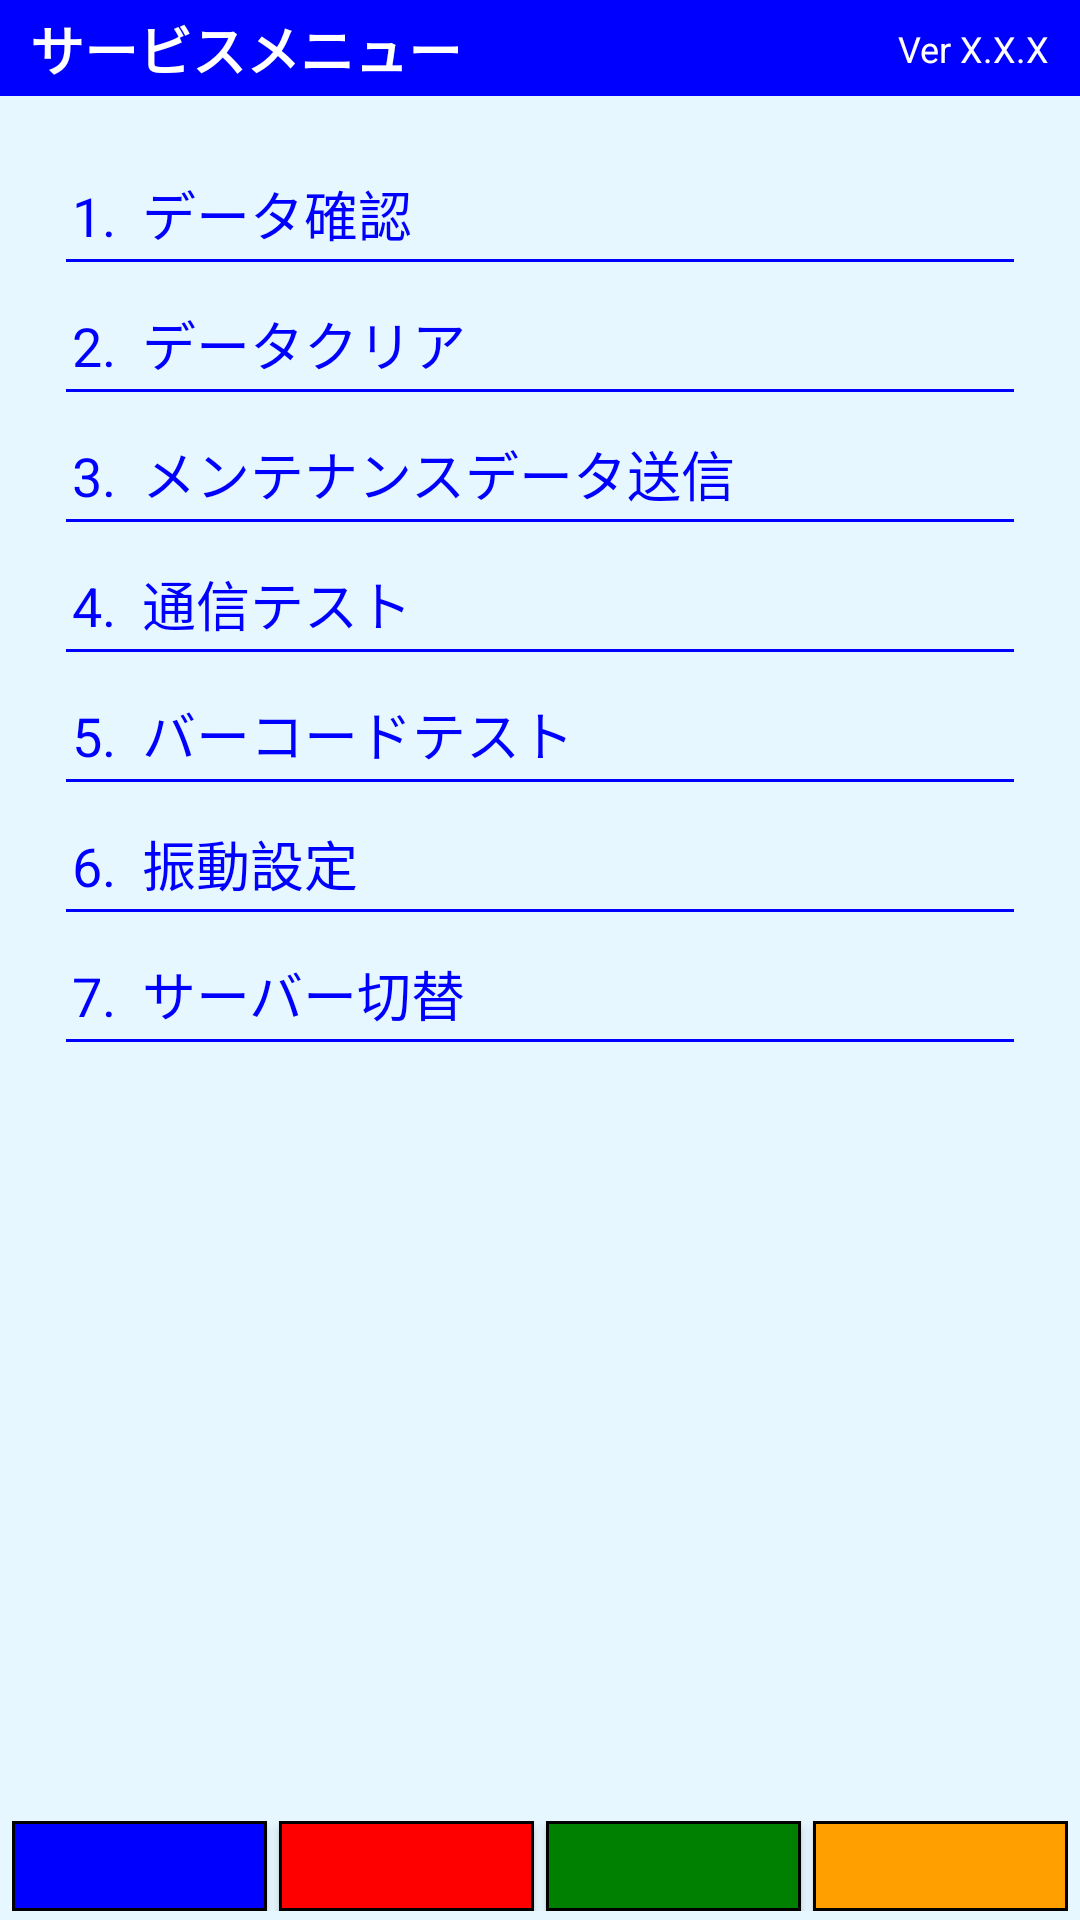

Write the Android layout XML for this screen, with the resource values it uses.
<!-- AndroidManifest.xml: activity theme Theme.MyApplication.NoActionBar -->
<!-- res/layout/activity_service_menu.xml -->
<?xml version="1.0" encoding="utf-8"?>
<androidx.constraintlayout.widget.ConstraintLayout xmlns:android="http://schemas.android.com/apk/res/android"
    xmlns:app="http://schemas.android.com/apk/res-auto"
    android:id="@+id/root"
    android:layout_width="match_parent"
    android:layout_height="match_parent"
    android:background="#E6F7FF">

    
    <androidx.constraintlayout.widget.ConstraintLayout
        android:id="@+id/topBar"
        android:layout_width="0dp"
        android:layout_height="32dp"
        android:background="#0000FF"
        app:layout_constraintTop_toTopOf="parent"
        app:layout_constraintStart_toStartOf="parent"
        app:layout_constraintEnd_toEndOf="parent">

        
        <TextView
            android:id="@+id/tvTitle"
            android:layout_width="wrap_content"
            android:layout_height="wrap_content"
            android:layout_marginStart="10dp"
            android:text="サービスメニュー"
            android:textColor="#FFFFFF"
            android:textSize="18sp"
            android:textStyle="bold"
            app:layout_constraintStart_toStartOf="parent"
            app:layout_constraintTop_toTopOf="parent"
            app:layout_constraintBottom_toBottomOf="parent" />

        
        <TextView
            android:id="@+id/tvVersion"
            android:layout_width="wrap_content"
            android:layout_height="wrap_content"
            android:layout_marginEnd="10dp"
            android:text="Ver X.X.X"
            android:textColor="#FFFFFF"
            android:textSize="12sp"
            app:layout_constraintEnd_toEndOf="parent"
            app:layout_constraintTop_toTopOf="parent"
            app:layout_constraintBottom_toBottomOf="parent" />
    </androidx.constraintlayout.widget.ConstraintLayout>

    
    <androidx.constraintlayout.widget.ConstraintLayout
        android:id="@+id/layoutMenu"
        android:layout_width="0dp"
        android:layout_height="0dp"
        android:paddingStart="22dp"
        android:paddingEnd="22dp"
        android:paddingTop="18dp"
        android:paddingBottom="18dp"
        app:layout_constraintTop_toBottomOf="@id/topBar"
        app:layout_constraintBottom_toBottomOf="parent"
        app:layout_constraintStart_toStartOf="parent"
        app:layout_constraintEnd_toEndOf="parent">

        
        <LinearLayout
            android:id="@+id/menuArea"
            android:layout_width="0dp"
            android:layout_height="wrap_content"
            android:orientation="vertical"
            app:layout_constraintTop_toTopOf="parent"
            app:layout_constraintStart_toStartOf="parent"
            app:layout_constraintEnd_toEndOf="parent">

            
            <LinearLayout
                android:layout_width="match_parent"
                android:layout_height="wrap_content"
                android:orientation="vertical"
                android:paddingVertical="6dp">

                <TextView
                    android:id="@+id/menu1"
                    android:layout_width="wrap_content"
                    android:layout_height="wrap_content"
                    android:text="1.  データ確認"
                    android:textColor="#0000FF"
                    android:textSize="18sp"
                    android:clickable="true"
                    android:focusable="true"
                    android:padding="2dp" />

                
                <View
                    android:layout_width="match_parent"
                    android:layout_height="1dp"
                    android:background="#0000FF" />
            </LinearLayout>

            
            <LinearLayout
                android:layout_width="match_parent"
                android:layout_height="wrap_content"
                android:orientation="vertical"
                android:paddingVertical="6dp">

                <TextView
                    android:id="@+id/menu2"
                    android:layout_width="wrap_content"
                    android:layout_height="wrap_content"
                    android:text="2.  データクリア"
                    android:textColor="#0000FF"
                    android:textSize="18sp"
                    android:clickable="true"
                    android:focusable="true"
                    android:padding="2dp" />

                
                <View
                    android:layout_width="match_parent"
                    android:layout_height="1dp"
                    android:background="#0000FF" />
            </LinearLayout>

            
            <LinearLayout
                android:layout_width="match_parent"
                android:layout_height="wrap_content"
                android:orientation="vertical"
                android:paddingVertical="6dp">

                <TextView
                    android:id="@+id/menu3"
                    android:layout_width="wrap_content"
                    android:layout_height="wrap_content"
                    android:text="3.  メンテナンスデータ送信"
                    android:textColor="#0000FF"
                    android:textSize="18sp"
                    android:clickable="true"
                    android:focusable="true"
                    android:padding="2dp" />

                
                <View
                    android:layout_width="match_parent"
                    android:layout_height="1dp"
                    android:background="#0000FF" />
            </LinearLayout>

            
            <LinearLayout
                android:layout_width="match_parent"
                android:layout_height="wrap_content"
                android:orientation="vertical"
                android:paddingVertical="6dp">

                <TextView
                    android:id="@+id/menu4"
                    android:layout_width="wrap_content"
                    android:layout_height="wrap_content"
                    android:text="4.  通信テスト"
                    android:textColor="#0000FF"
                    android:textSize="18sp"
                    android:clickable="true"
                    android:focusable="true"
                    android:padding="2dp" />

                
                <View
                    android:layout_width="match_parent"
                    android:layout_height="1dp"
                    android:background="#0000FF" />
            </LinearLayout>

            
            <LinearLayout
                android:layout_width="match_parent"
                android:layout_height="wrap_content"
                android:orientation="vertical"
                android:paddingVertical="6dp">

                <TextView
                    android:id="@+id/menu5"
                    android:layout_width="wrap_content"
                    android:layout_height="wrap_content"
                    android:text="5.  バーコードテスト"
                    android:textColor="#0000FF"
                    android:textSize="18sp"
                    android:clickable="true"
                    android:focusable="true"
                    android:padding="2dp" />

                
                <View
                    android:layout_width="match_parent"
                    android:layout_height="1dp"
                    android:background="#0000FF" />
            </LinearLayout>

            
            <LinearLayout
                android:layout_width="match_parent"
                android:layout_height="wrap_content"
                android:orientation="vertical"
                android:paddingVertical="6dp">

                <TextView
                    android:id="@+id/menu6"
                    android:layout_width="wrap_content"
                    android:layout_height="wrap_content"
                    android:text="6.  振動設定"
                    android:textColor="#0000FF"
                    android:textSize="18sp"
                    android:clickable="true"
                    android:focusable="true"
                    android:padding="2dp" />

                
                <View
                    android:layout_width="match_parent"
                    android:layout_height="1dp"
                    android:background="#0000FF" />
            </LinearLayout>

            
            <LinearLayout
                android:layout_width="match_parent"
                android:layout_height="wrap_content"
                android:orientation="vertical"
                android:paddingVertical="6dp">

                <TextView
                    android:id="@+id/menu7"
                    android:layout_width="wrap_content"
                    android:layout_height="wrap_content"
                    android:text="7.  サーバー切替"
                    android:textColor="#0000FF"
                    android:textSize="18sp"
                    android:clickable="true"
                    android:focusable="true"
                    android:padding="2dp" />

                
                <View
                    android:layout_width="match_parent"
                    android:layout_height="1dp"
                    android:background="#0000FF" />
            </LinearLayout>

        </LinearLayout>

    </androidx.constraintlayout.widget.ConstraintLayout>

    
    <include
        android:id="@+id/includeBottomButtons"
        layout="@layout/view_buttons"
        android:layout_width="0dp"
        android:layout_height="30dp"
        android:layout_marginBottom="3dp"
        app:layout_constraintStart_toStartOf="parent"
        app:layout_constraintEnd_toEndOf="parent"
        app:layout_constraintBottom_toBottomOf="parent" />

</androidx.constraintlayout.widget.ConstraintLayout>
<!-- res/layout/view_buttons.xml (included above) -->
<?xml version="1.0" encoding="utf-8"?>
<LinearLayout xmlns:android="http://schemas.android.com/apk/res/android"
    xmlns:app="http://schemas.android.com/apk/res-auto"
    android:layout_width="match_parent"
    android:layout_height="30dp"
    android:orientation="horizontal"
    android:paddingLeft="4dp"
    android:paddingRight="4dp"
    android:paddingTop="0dp"
    android:paddingBottom="0dp">

    
    <com.google.android.material.button.MaterialButton
        android:id="@+id/btnBottomBlue"
        android:layout_width="0dp"
        android:layout_height="match_parent"
        android:layout_weight="1"
        android:layout_marginEnd="4dp"
        android:text=""
        android:textColor="#FFFFFF"
        style="@style/AppButton.BlackStroke"
        android:textSize="16sp"
        android:gravity="center"
        android:singleLine="true"
        android:ellipsize="end"
        android:padding="0dp"
        android:minHeight="0dp"
        android:insetTop="0dp"
        android:insetBottom="0dp"
        app:backgroundTint="#0000FF"
        app:cornerRadius="0dp" />

    
    <com.google.android.material.button.MaterialButton
        android:id="@+id/btnBottomRed"
        android:layout_width="0dp"
        android:layout_height="match_parent"
        android:layout_weight="1"
        android:layout_marginEnd="4dp"
        android:text=""
        android:textColor="#FFFFFF"
        style="@style/AppButton.BlackStroke"
        android:textSize="16sp"
        android:gravity="center"
        android:singleLine="true"
        android:ellipsize="end"
        android:padding="0dp"
        android:minHeight="0dp"
        android:insetTop="0dp"
        android:insetBottom="0dp"
        app:backgroundTint="#FF0000"
        app:cornerRadius="0dp" />

    
    <com.google.android.material.button.MaterialButton
        android:id="@+id/btnBottomGreen"
        android:layout_width="0dp"
        android:layout_height="match_parent"
        android:layout_weight="1"
        android:layout_marginEnd="4dp"
        android:text=""
        android:textColor="#FFFFFF"
        style="@style/AppButton.BlackStroke"
        android:textSize="16sp"
        android:gravity="center"
        android:singleLine="true"
        android:ellipsize="end"
        android:padding="0dp"
        android:minHeight="0dp"
        android:insetTop="0dp"
        android:insetBottom="0dp"
        app:backgroundTint="#008000"
        app:cornerRadius="0dp" />

    
    <com.google.android.material.button.MaterialButton
        android:id="@+id/btnBottomYellow"
        android:layout_width="0dp"
        android:layout_height="match_parent"
        android:layout_weight="1"
        android:text=""
        android:textColor="#FFFFFF"
        style="@style/AppButton.BlackStroke"
        android:textSize="16sp"
        android:gravity="center"
        android:singleLine="true"
        android:ellipsize="end"
        android:padding="0dp"
        android:minHeight="0dp"
        android:insetTop="0dp"
        android:insetBottom="0dp"
        app:backgroundTint="#FFA000"
        app:cornerRadius="0dp" />

</LinearLayout>
<!-- resources referenced by this layout -->
<resources>
  <style name="AppButton.BlackStroke" parent="Widget.MaterialComponents.Button">
          <item name="strokeWidth">1dp</item>
          <item name="strokeColor">#000000</item>
          <item name="cornerRadius">0dp</item>
      </style>
  <style name="Theme.MyApplication.NoActionBar" parent="Theme.MyApplication">
          <item name="windowActionBar">false</item>
          <item name="windowNoTitle">true</item>
      </style>
  <style name="Theme.MyApplication" parent="Theme.MaterialComponents.DayNight.DarkActionBar">
  
          
          <item name="colorPrimary">@color/purple_500</item>
          <item name="colorPrimaryVariant">@color/purple_700</item>
          <item name="colorOnPrimary">@color/white</item>
  
          
          <item name="colorSecondary">@color/teal_200</item>
          <item name="colorSecondaryVariant">@color/teal_700</item>
          <item name="colorOnSecondary">@color/black</item>
  
          
          <item name="android:statusBarColor">@android:color/black</item>
  
          
  
      </style>
  <color name="purple_500">#FF6200EE</color>
  <color name="purple_700">#FF3700B3</color>
  <color name="white">#FFFFFFFF</color>
  <color name="teal_200">#FF03DAC5</color>
  <color name="teal_700">#FF018786</color>
  <color name="black">#FF000000</color>
</resources>
